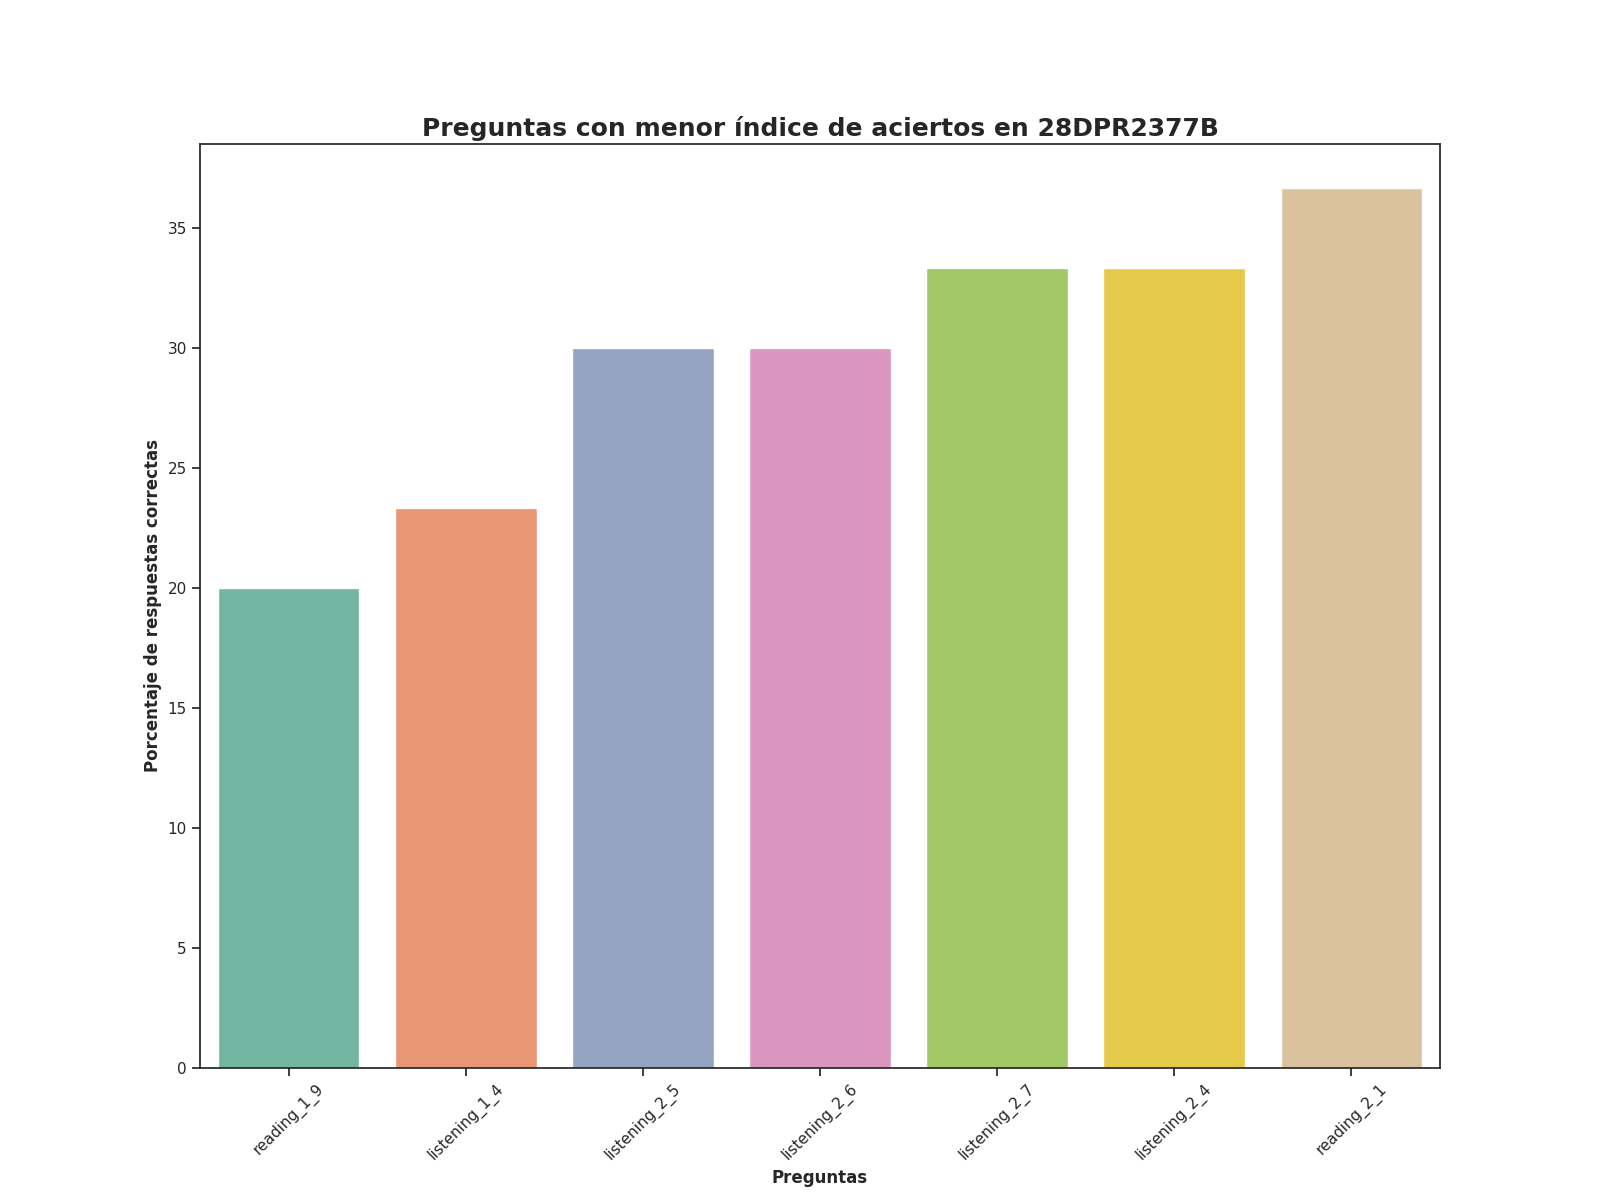

The data file committed next to this chart (first rows):
question, number_correct_answers, percentage_correct_answers, Top
reading_1_9, 6.0, 20.0, 1
listening_1_4, 7.0, 23.33, 2
listening_2_5, 9.0, 30.0, 3
listening_2_6, 9.0, 30.0, 4
listening_2_7, 10.0, 33.33, 5
listening_2_4, 10.0, 33.33, 6
reading_2_1, 11.0, 36.67, 7
